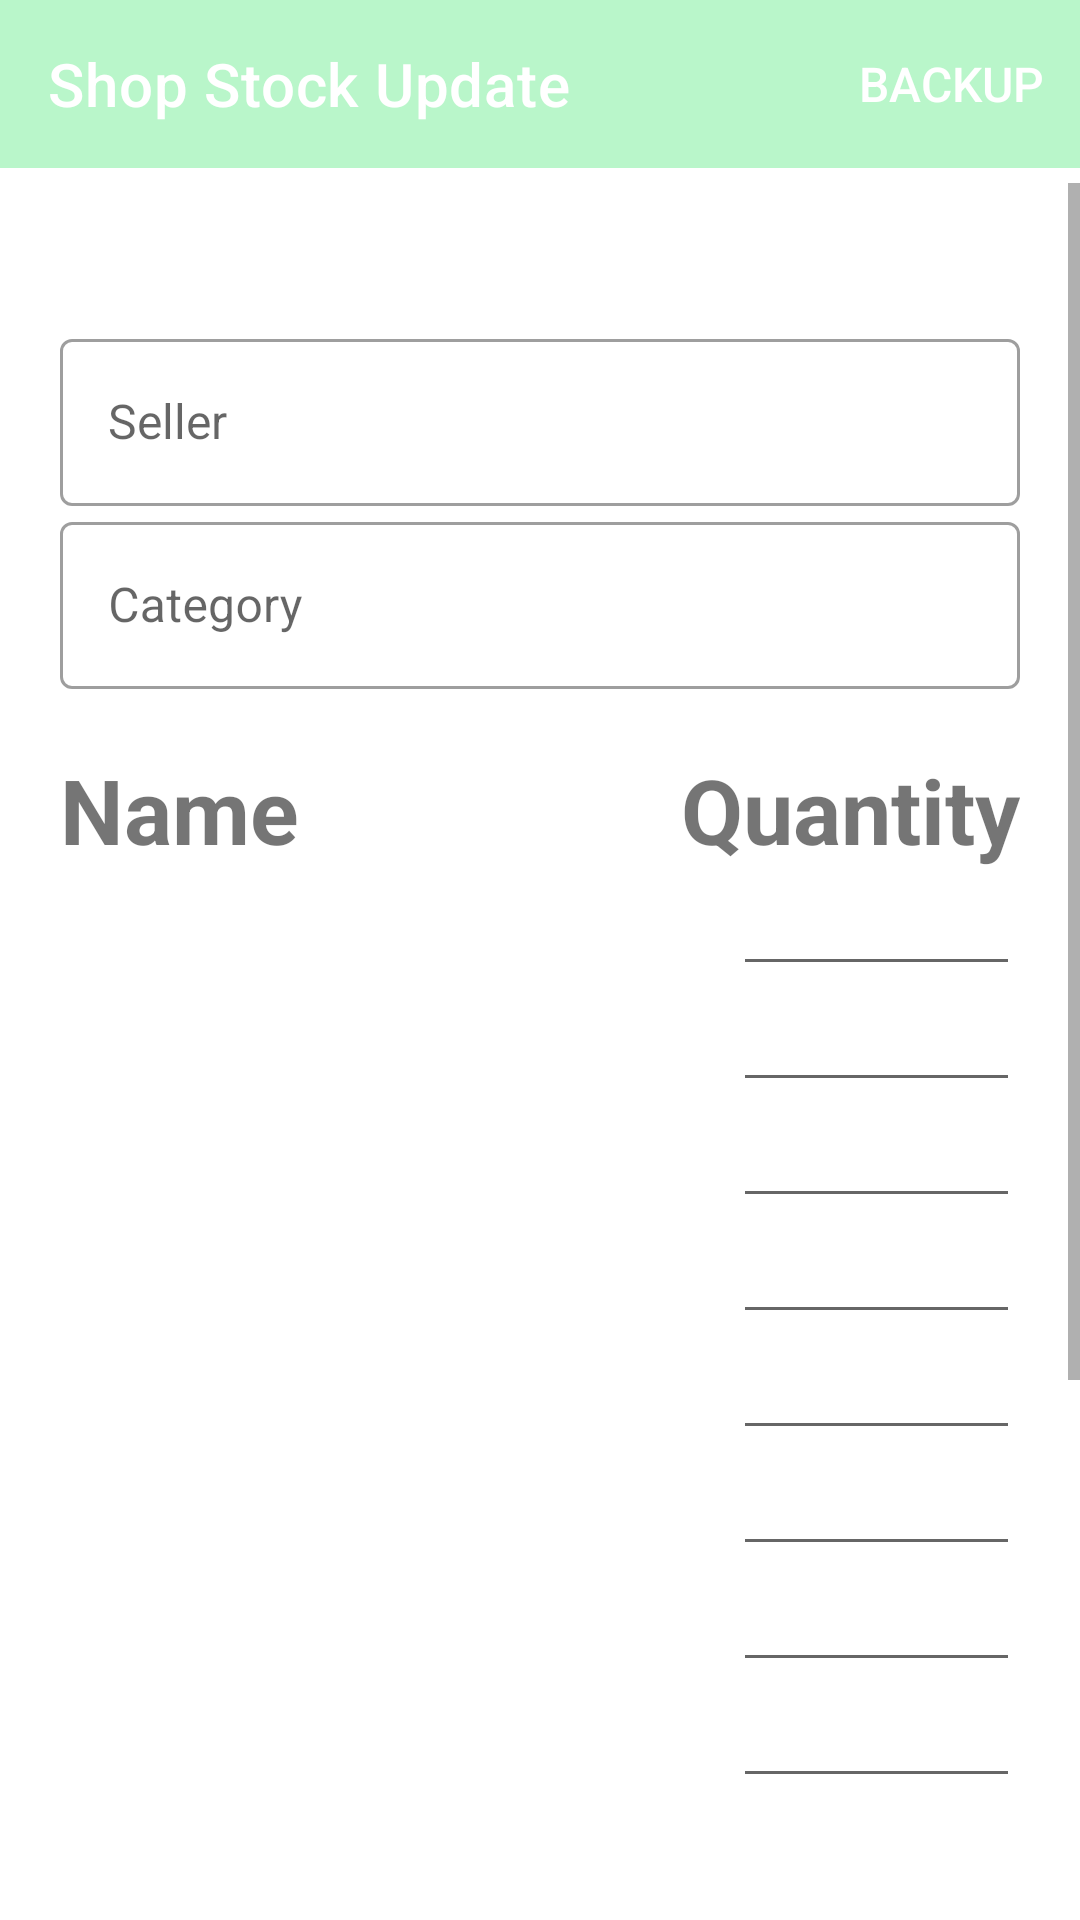

Reconstruct the res/layout file that produces this screen, plus the resources it refers to.
<!-- AndroidManifest.xml: application theme Theme.IGInsulation -->
<!-- res/layout/fragment_shop_stock_update.xml -->
<?xml version="1.0" encoding="utf-8"?>
<layout xmlns:android="http://schemas.android.com/apk/res/android"
    xmlns:app="http://schemas.android.com/apk/res-auto"
    xmlns:tools="http://schemas.android.com/tools"
    tools:context=".shopStock.ShopStockUpdateFragment">

    <LinearLayout style="@style/general_vertical_linear_layout">

        <com.google.android.material.appbar.AppBarLayout
            android:layout_width="match_parent"
            android:layout_height="wrap_content">

            <com.google.android.material.appbar.MaterialToolbar
                android:id="@+id/topAppBar"
                style="@style/Widget.MaterialComponents.Toolbar.Primary"
                android:layout_width="match_parent"
                android:layout_height="?attr/actionBarSize"
                app:menu="@menu/header"
                app:title="Shop Stock Update" />

        </com.google.android.material.appbar.AppBarLayout>

        <ScrollView style="@style/outer_scroll_view">

            <LinearLayout style="@style/outer_vertical_linear_layout">

                <TextView
                    android:id="@+id/notifications"
                    style="@style/notification_text_top" />

                <com.google.android.material.textfield.TextInputLayout
                    style="@style/new_text_input_layout"
                    android:hint="Seller">

                    <com.google.android.material.textfield.TextInputEditText
                        android:id="@+id/name_filter"
                        style="@style/new_edit_input_layout"
                        android:inputType="textPersonName" />
                </com.google.android.material.textfield.TextInputLayout>


                <com.google.android.material.textfield.TextInputLayout
                    style="@style/new_text_auto_input_layout"
                    android:hint="Category">

                    <AutoCompleteTextView
                        android:id="@+id/category_filter"
                        style="@style/new_edit_auto_input_layout"
                        android:inputType="textPersonName" />
                </com.google.android.material.textfield.TextInputLayout>

                <LinearLayout
                    style="@style/general_horizontal_linear_layout"
                    android:layout_marginTop="20dp">

                    <TextView
                        style="@style/update_shop_stock_column_one"
                        android:text="Name"
                        android:textSize="30sp"
                        android:textStyle="bold" />

                    <TextView
                        style="@style/update_shop_stock_column_two"
                        android:text="Quantity"
                        android:textSize="30sp"
                        android:textStyle="bold" />
                </LinearLayout>

                <LinearLayout
                    android:id="@+id/shop_stock_update_one"
                    style="@style/general_horizontal_linear_layout">

                    <TextView
                        android:id="@+id/shop_stock_update_one_name"
                        style="@style/update_shop_stock_column_one" />

                    <EditText
                        android:id="@+id/shop_stock_update_one_quantity"
                        style="@style/update_shop_stock_column_two"
                        android:nextFocusDown="@id/shop_stock_update_two_quantity" />
                </LinearLayout>

                <LinearLayout
                    android:id="@+id/shop_stock_update_two"
                    style="@style/general_horizontal_linear_layout">

                    <TextView
                        android:id="@+id/shop_stock_update_two_name"
                        style="@style/update_shop_stock_column_one" />

                    <EditText
                        android:id="@+id/shop_stock_update_two_quantity"
                        style="@style/update_shop_stock_column_two"
                        android:nextFocusDown="@id/shop_stock_update_three_quantity" />
                </LinearLayout>

                <LinearLayout
                    android:id="@+id/shop_stock_update_three"
                    style="@style/general_horizontal_linear_layout">

                    <TextView
                        android:id="@+id/shop_stock_update_three_name"
                        style="@style/update_shop_stock_column_one" />

                    <EditText
                        android:id="@+id/shop_stock_update_three_quantity"
                        style="@style/update_shop_stock_column_two"
                        android:nextFocusDown="@id/shop_stock_update_four_quantity" />
                </LinearLayout>

                <LinearLayout
                    android:id="@+id/shop_stock_update_four"
                    style="@style/general_horizontal_linear_layout">

                    <TextView
                        android:id="@+id/shop_stock_update_four_name"
                        style="@style/update_shop_stock_column_one" />

                    <EditText
                        android:id="@+id/shop_stock_update_four_quantity"
                        style="@style/update_shop_stock_column_two"
                        android:nextFocusDown="@id/shop_stock_update_five_quantity" />
                </LinearLayout>

                <LinearLayout
                    android:id="@+id/shop_stock_update_five"
                    style="@style/general_horizontal_linear_layout">

                    <TextView
                        android:id="@+id/shop_stock_update_five_name"
                        style="@style/update_shop_stock_column_one" />

                    <EditText
                        android:id="@+id/shop_stock_update_five_quantity"
                        style="@style/update_shop_stock_column_two"
                        android:nextFocusDown="@id/shop_stock_update_six_quantity" />
                </LinearLayout>

                <LinearLayout
                    android:id="@+id/shop_stock_update_six"
                    style="@style/general_horizontal_linear_layout">

                    <TextView
                        android:id="@+id/shop_stock_update_six_name"
                        style="@style/update_shop_stock_column_one" />

                    <EditText
                        android:id="@+id/shop_stock_update_six_quantity"
                        style="@style/update_shop_stock_column_two"
                        android:nextFocusDown="@id/shop_stock_update_seven_quantity" />
                </LinearLayout>

                <LinearLayout
                    android:id="@+id/shop_stock_update_seven"
                    style="@style/general_horizontal_linear_layout">

                    <TextView
                        android:id="@+id/shop_stock_update_seven_name"
                        style="@style/update_shop_stock_column_one" />

                    <EditText
                        android:id="@+id/shop_stock_update_seven_quantity"
                        style="@style/update_shop_stock_column_two"
                        android:nextFocusDown="@id/shop_stock_update_eight_quantity" />
                </LinearLayout>

                <LinearLayout
                    android:id="@+id/shop_stock_update_eight"
                    style="@style/general_horizontal_linear_layout">

                    <TextView
                        android:id="@+id/shop_stock_update_eight_name"
                        style="@style/update_shop_stock_column_one" />

                    <EditText
                        android:id="@+id/shop_stock_update_eight_quantity"
                        style="@style/update_shop_stock_column_two"
                        android:nextFocusDown="@id/shop_stock_update_nine_quantity" />
                </LinearLayout>

                <LinearLayout
                    android:id="@+id/shop_stock_update_nine"
                    style="@style/general_horizontal_linear_layout">

                    <TextView
                        android:id="@+id/shop_stock_update_nine_name"
                        style="@style/update_shop_stock_column_one" />

                    <EditText
                        android:id="@+id/shop_stock_update_nine_quantity"
                        style="@style/update_shop_stock_column_two"
                        android:nextFocusDown="@id/shop_stock_update_ten_quantity" />
                </LinearLayout>

                <LinearLayout
                    android:id="@+id/shop_stock_update_ten"
                    style="@style/general_horizontal_linear_layout">

                    <TextView
                        android:id="@+id/shop_stock_update_ten_name"
                        style="@style/update_shop_stock_column_one" />

                    <EditText
                        android:id="@+id/shop_stock_update_ten_quantity"
                        style="@style/update_shop_stock_column_two"
                        android:nextFocusDown="@id/sale_new_two_name" />
                </LinearLayout>

                <LinearLayout
                    android:layout_width="match_parent"
                    android:layout_height="wrap_content"
                    android:orientation="horizontal">

                    <Button
                        android:id="@+id/button_previous_page"
                        style="@style/page_button_previous" />

                    <Button
                        android:id="@+id/button_next_page"
                        style="@style/page_button_next" />
                </LinearLayout>

                <LinearLayout
                    style="@style/general_horizontal_linear_layout"
                    android:layout_marginTop="10dp">

                    <TextView
                        android:layout_width="wrap_content"
                        android:layout_height="wrap_content"
                        android:text="Page - " />

                    <TextView
                        android:id="@+id/page"
                        android:layout_width="wrap_content"
                        android:layout_height="wrap_content"
                        android:text="1" />

                    <TextView
                        android:layout_width="wrap_content"
                        android:layout_height="wrap_content"
                        android:text=" of " />

                    <TextView
                        android:id="@+id/total_page"
                        android:layout_width="wrap_content"
                        android:layout_height="wrap_content"
                        android:text="1" />

                </LinearLayout>

                <Button
                    android:id="@+id/button_update"
                    style="@style/update_button" />
            </LinearLayout>
        </ScrollView>
    </LinearLayout>
</layout>
<!-- resources referenced by this layout -->
<resources>
  <style name="general_horizontal_linear_layout">
          <item name="android:layout_height">wrap_content</item>
          <item name="android:layout_width">match_parent</item>
          <item name="android:orientation">horizontal</item>
      </style>
  <style name="general_vertical_linear_layout">
          <item name="android:layout_height">wrap_content</item>
          <item name="android:layout_width">match_parent</item>
          <item name="android:orientation">vertical</item>
      </style>
  <style name="new_edit_auto_input_layout">
          <item name="android:layout_width">match_parent</item>
          <item name="android:layout_height">wrap_content</item>
          <item name="android:paddingStart">16dp</item>
      </style>
  <style name="new_edit_input_layout" parent="Widget.MaterialComponents.TextInputLayout.OutlinedBox">
          <item name="android:layout_width">match_parent</item>
          <item name="android:layout_height">wrap_content</item>
      </style>
  <style name="new_text_auto_input_layout" parent="Widget.MaterialComponents.TextInputLayout.OutlinedBox.ExposedDropdownMenu">
          <item name="android:layout_width">match_parent</item>
          <item name="android:layout_height">wrap_content</item>
          <item name="endIconMode">clear_text</item>
      </style>
  <style name="new_text_input_layout" parent="Widget.MaterialComponents.TextInputLayout.OutlinedBox">
          <item name="android:layout_width">match_parent</item>
          <item name="android:layout_height">wrap_content</item>
          <item name="endIconMode">clear_text</item>
      </style>
  <style name="notification_text_top">
          <item name="android:layout_height">wrap_content</item>
          <item name="android:layout_width">match_parent</item>
          <item name="android:layout_marginBottom">5dp</item>
      </style>
  <style name="outer_scroll_view">
          <item name="android:layout_height">match_parent</item>
          <item name="android:layout_width">match_parent</item>
          <item name="android:layout_marginTop">5dp</item>
          <item name="android:layout_marginBottom">20dp</item>
      </style>
  <style name="outer_vertical_linear_layout">
          <item name="android:layout_height">wrap_content</item>
          <item name="android:layout_width">match_parent</item>
          <item name="android:layout_margin">20dp</item>
          <item name="android:orientation">vertical</item>
      </style>
  <style name="page_button_previous" parent="Widget.MaterialComponents.Button.Icon">
          <item name="android:layout_marginTop">20dp</item>
          <item name="icon">@drawable/ic_previous_24dp</item>
          <item name="android:layout_weight">1</item>
          <item name="android:text">Previous</item>
          <item name="android:layout_width">100dp</item>
          <item name="android:layout_height">wrap_content</item>
      </style>
  <style name="update_button" parent="Widget.MaterialComponents.Button.Icon">
          <item name="android:layout_marginTop">20dp</item>
          <item name="icon">@drawable/ic_edit_24dp</item>
          <item name="android:text">Update</item>
          <item name="android:layout_width">wrap_content</item>
          <item name="android:layout_gravity">end</item>
          <item name="android:layout_height">wrap_content</item>
      </style>
  <style name="update_shop_stock_column_one">
          <item name="android:layout_height">wrap_content</item>
          <item name="android:layout_width">wrap_content</item>
          <item name="android:layout_weight">3</item>
      </style>
  <style name="Theme.IGInsulation" parent="Theme.MaterialComponents.DayNight.NoActionBar">
          <item name="colorPrimary">#B9F6CA</item>
          <item name="android:textSize">16sp</item>
      </style>
</resources>
